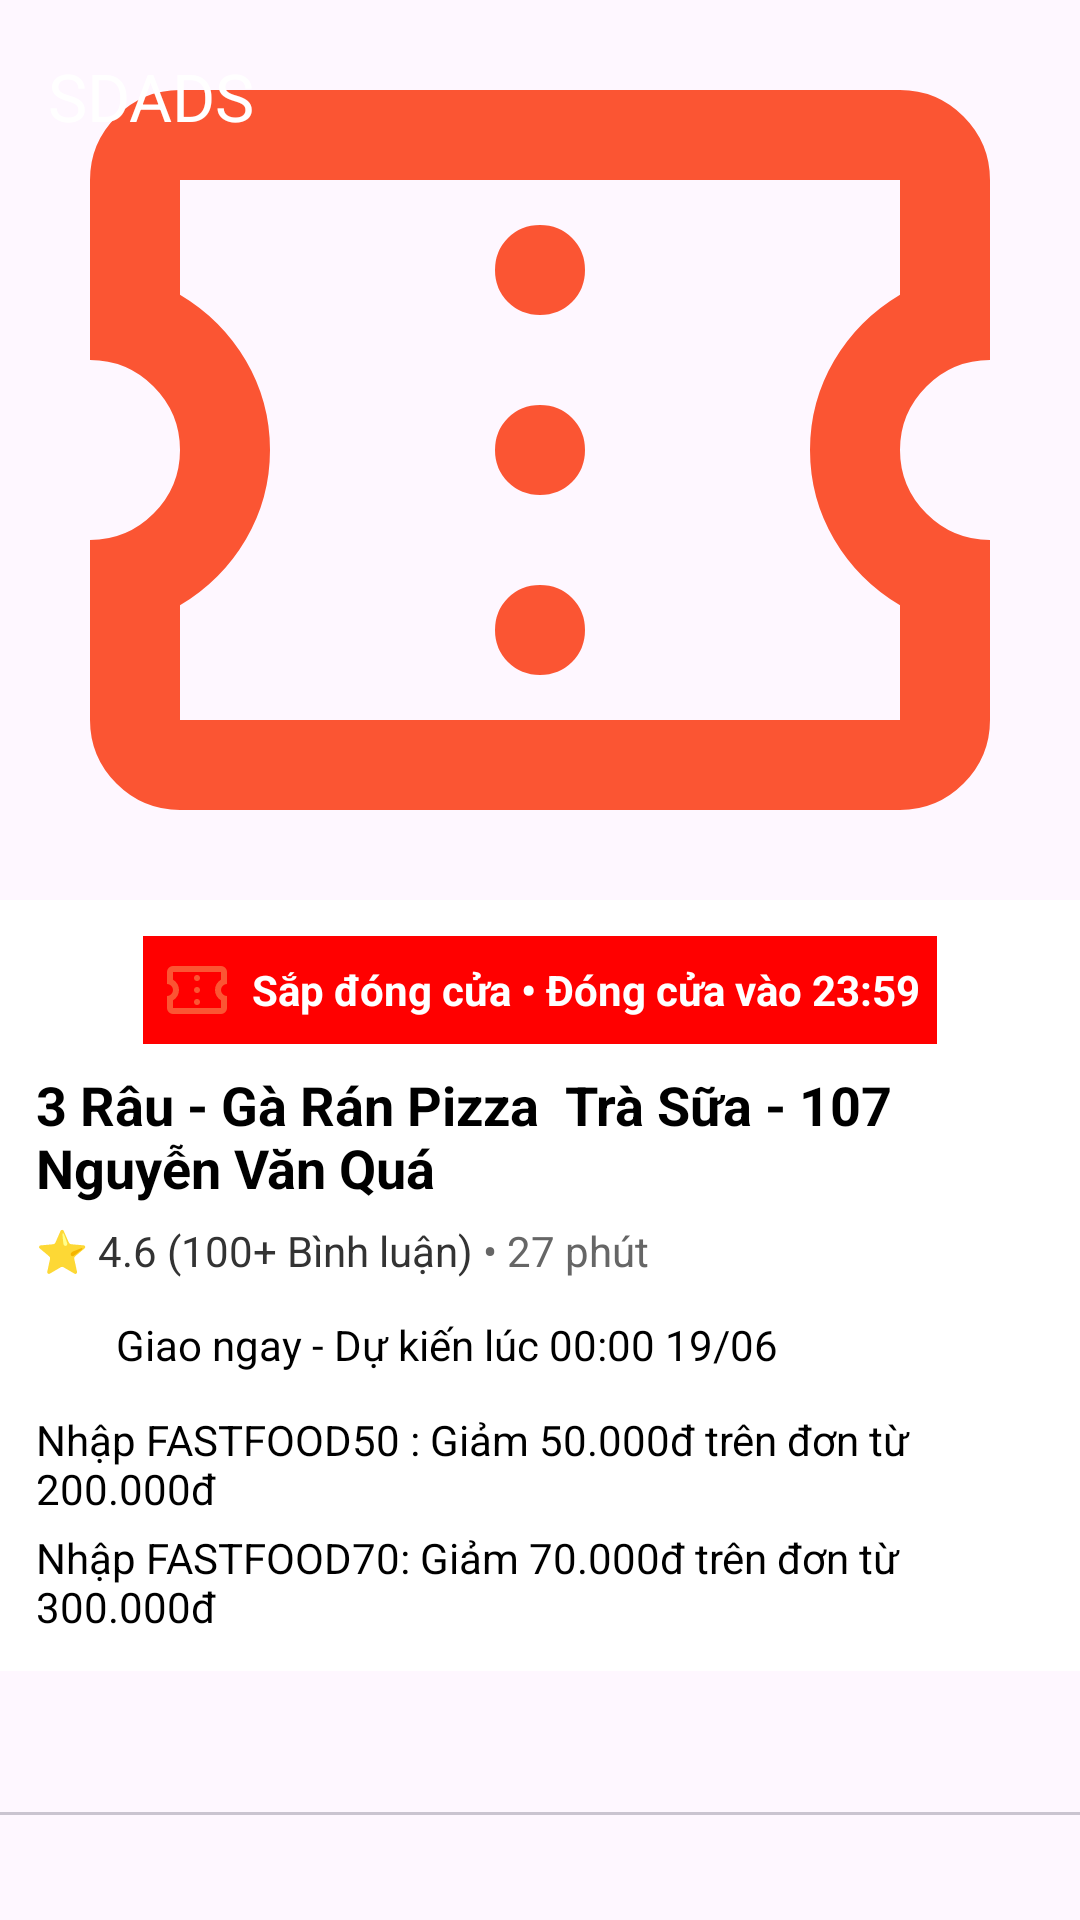

This screen was rendered from an Android layout file. Write that file and the resources it references.
<!-- AndroidManifest.xml: application theme Theme.FoodyApplication -->
<!-- res/layout/fragment_detail.xml -->
<androidx.coordinatorlayout.widget.CoordinatorLayout xmlns:android="http://schemas.android.com/apk/res/android"
    xmlns:app="http://schemas.android.com/apk/res-auto"
    android:layout_width="match_parent"
    android:layout_height="match_parent">

    
    <com.google.android.material.appbar.AppBarLayout
        android:id="@+id/appBar"
        android:layout_width="match_parent"
        android:layout_height="300dp"
        android:fitsSystemWindows="true"
        android:theme="@style/ThemeOverlay.MaterialComponents.Dark.ActionBar">

        <com.google.android.material.appbar.CollapsingToolbarLayout
            android:id="@+id/collapsingToolbar"
            android:layout_width="match_parent"
            android:layout_height="match_parent"
            app:contentScrim="?attr/colorPrimary"
            app:layout_scrollFlags="scroll|exitUntilCollapsed"
            app:titleEnabled="false">

            
            <ImageView
                android:id="@+id/headerImage"
                android:layout_width="match_parent"
                android:layout_height="match_parent"
                android:scaleType="centerCrop"
                android:src="@drawable/ic_voucher"
                app:layout_collapseMode="parallax" />

            <androidx.appcompat.widget.Toolbar
                android:id="@+id/toolbar"
                android:layout_width="match_parent"
                android:layout_height="?attr/actionBarSize"
                app:layout_collapseMode="pin"
                app:title="SDADS" />
        </com.google.android.material.appbar.CollapsingToolbarLayout>
    </com.google.android.material.appbar.AppBarLayout>

    
    <androidx.core.widget.NestedScrollView
        android:id="@+id/nestedScroll"
        android:layout_width="match_parent"
        android:layout_height="match_parent"
        android:fillViewport="true"
        app:layout_behavior="@string/appbar_scrolling_view_behavior">

        <LinearLayout
            android:layout_width="match_parent"
            android:layout_height="wrap_content"
            android:orientation="vertical">

            
            <include layout="@layout/layout_restaurant_info" />

            
            <com.google.android.material.tabs.TabLayout
                android:id="@+id/tabLayout"
                android:layout_width="match_parent"
                android:layout_height="wrap_content"
                app:tabIndicatorColor="@color/shopee_orange"
                app:tabSelectedTextColor="@color/shopee_orange"
                app:tabTextColor="@color/black" />

            
            <androidx.viewpager2.widget.ViewPager2
                android:id="@+id/viewPager"
                android:layout_width="match_parent"
                android:layout_height="wrap_content"
                android:nestedScrollingEnabled="false"
                android:orientation="horizontal" />
        </LinearLayout>
    </androidx.core.widget.NestedScrollView>
</androidx.coordinatorlayout.widget.CoordinatorLayout>
<!-- res/layout/layout_restaurant_info.xml (included above) -->
<?xml version="1.0" encoding="utf-8"?>
<LinearLayout xmlns:android="http://schemas.android.com/apk/res/android"
    xmlns:app="http://schemas.android.com/apk/res-auto"
    android:layout_width="match_parent"
    android:layout_height="wrap_content"
    android:background="@android:color/white"
    android:orientation="vertical"
    android:padding="12dp">

    <TextView
        android:id="@+id/tvClosingSoon"
        android:layout_width="wrap_content"
        android:layout_height="wrap_content"
        android:layout_gravity="center_horizontal"
        android:layout_marginBottom="8dp"
        android:background="@color/Red"
        android:drawableStart="@drawable/ic_voucher"
        android:drawablePadding="6dp"
        android:gravity="center"
        android:padding="6dp"
        android:paddingHorizontal="12dp"
        android:text="Sắp đóng cửa • Đóng cửa vào 23:59"
        android:textColor="@android:color/white"
        android:textStyle="bold" />

    
    <TextView
        android:id="@+id/tvRestaurantName"
        android:layout_width="match_parent"
        android:layout_height="wrap_content"
        android:text="3 Râu - Gà Rán Pizza  Trà Sữa - 107 Nguyễn Văn Quá"
        android:textColor="@android:color/black"
        android:textSize="18sp"
        android:textStyle="bold" />

    
    <LinearLayout
        android:layout_width="match_parent"
        android:layout_height="wrap_content"
        android:layout_marginTop="6dp"
        android:orientation="horizontal">

        <TextView
            android:id="@+id/tvRating"
            android:layout_width="wrap_content"
            android:layout_height="wrap_content"
            android:text="⭐ 4.6 (100+ Bình luận)"
            android:textColor="#333333"
            android:textSize="14sp" />

        <TextView
            android:id="@+id/tvDeliveryTime"
            android:layout_width="wrap_content"
            android:layout_height="wrap_content"
            android:text=" • 27 phút"
            android:textColor="#666666"
            android:textSize="14sp" />
    </LinearLayout>

    
    <LinearLayout
        android:layout_width="match_parent"
        android:layout_height="wrap_content"
        android:layout_marginTop="12dp"
        android:gravity="center_vertical"
        android:orientation="horizontal">

        <ImageView
            android:layout_width="20dp"
            android:layout_height="20dp"
            android:src="@drawable/ic_show"
            app:tint="@color/shopee_orange" />

        <TextView
            android:id="@+id/tvDeliveryEstimate"
            android:layout_width="wrap_content"
            android:layout_height="wrap_content"
            android:text="  Giao ngay - Dự kiến lúc 00:00 19/06"
            android:textColor="@android:color/black"
            android:textSize="14sp" />
    </LinearLayout>

    
    <TextView
        android:id="@+id/tvPromo1"
        android:layout_width="wrap_content"
        android:layout_height="wrap_content"
        android:layout_marginTop="12dp"
        android:text="Nhập FASTFOOD50 : Giảm 50.000đ trên đơn từ 200.000đ"
        android:textColor="@android:color/black"
        android:textSize="14sp" />

    <TextView
        android:id="@+id/tvPromo2"
        android:layout_width="wrap_content"
        android:layout_height="wrap_content"
        android:layout_marginTop="4dp"
        android:text="Nhập FASTFOOD70: Giảm 70.000đ trên đơn từ 300.000đ"
        android:textColor="@android:color/black"
        android:textSize="14sp" />

</LinearLayout>
<!-- resources referenced by this layout -->
<resources>
  <color name="Red">#FF0000</color>
  <color name="black">#FF000000</color>
  <color name="shopee_orange">#FB5533</color>
  <!-- drawable ic_voucher (drawable) -->
  <vector xmlns:android="http://schemas.android.com/apk/res/android"
      android:width="24dp"
      android:height="24dp"
      android:tint="@color/shopee_orange"
      android:viewportWidth="960"
      android:viewportHeight="960">
      <path
          android:fillColor="@android:color/white"
          android:pathData="M480,680Q497,680 508.5,668.5Q520,657 520,640Q520,623 508.5,611.5Q497,600 480,600Q463,600 451.5,611.5Q440,623 440,640Q440,657 451.5,668.5Q463,680 480,680ZM480,520Q497,520 508.5,508.5Q520,497 520,480Q520,463 508.5,451.5Q497,440 480,440Q463,440 451.5,451.5Q440,463 440,480Q440,497 451.5,508.5Q463,520 480,520ZM480,360Q497,360 508.5,348.5Q520,337 520,320Q520,303 508.5,291.5Q497,280 480,280Q463,280 451.5,291.5Q440,303 440,320Q440,337 451.5,348.5Q463,360 480,360ZM800,800L160,800Q127,800 103.5,776.5Q80,753 80,720L80,560Q113,560 136.5,536.5Q160,513 160,480Q160,447 136.5,423.5Q113,400 80,400L80,240Q80,207 103.5,183.5Q127,160 160,160L800,160Q833,160 856.5,183.5Q880,207 880,240L880,400Q847,400 823.5,423.5Q800,447 800,480Q800,513 823.5,536.5Q847,560 880,560L880,720Q880,753 856.5,776.5Q833,800 800,800ZM800,720Q800,720 800,720Q800,720 800,720L800,618Q763,596 741.5,559.5Q720,523 720,480Q720,437 741.5,400.5Q763,364 800,342L800,240Q800,240 800,240Q800,240 800,240L160,240Q160,240 160,240Q160,240 160,240L160,342Q197,364 218.5,400.5Q240,437 240,480Q240,523 218.5,559.5Q197,596 160,618L160,720Q160,720 160,720Q160,720 160,720L800,720ZM480,480Q480,480 480,480Q480,480 480,480L480,480Q480,480 480,480Q480,480 480,480Q480,480 480,480Q480,480 480,480L480,480Q480,480 480,480Q480,480 480,480L480,480Q480,480 480,480Q480,480 480,480L480,480Q480,480 480,480Q480,480 480,480Q480,480 480,480Q480,480 480,480L480,480Q480,480 480,480Q480,480 480,480Z" />
  </vector>
  <style name="Theme.FoodyApplication" parent="Base.Theme.FoodyApplication" />
  <style name="Base.Theme.FoodyApplication" parent="Theme.Material3.DayNight.NoActionBar">
          
          
          
          <item name="colorPrimaryVariant">#E64A2E</item> 
          <item name="colorOnPrimary">#FFFFFF</item>
      </style>
</resources>
